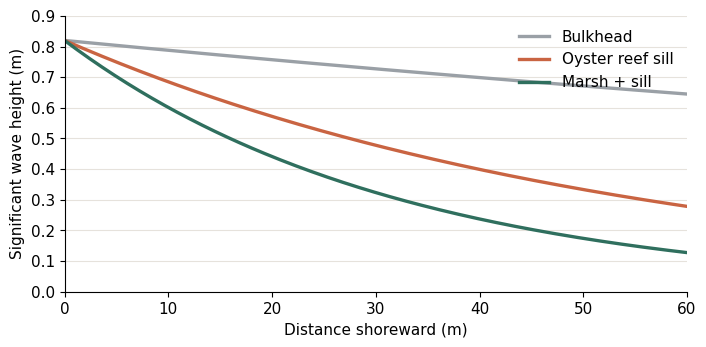

Python code for this plot: (Note: this script raises an exception after producing the figure.)
# Wave height across three shoreline types, for the demo thesis document.
import matplotlib
matplotlib.use("Agg")
import matplotlib.pyplot as plt
import numpy as np
plt.rcParams.update({"font.family": "Helvetica", "font.size": 11})
x = np.linspace(0, 60, 200)
fig, ax = plt.subplots(figsize=(7.2, 3.6), dpi=220)
for k, label, c in [(0.004, "Bulkhead", "#9aa0a6"), (0.018, "Oyster reef sill", "#c96442"), (0.031, "Marsh + sill", "#2f6f5e")]:
    ax.plot(x, 0.82 * np.exp(-k * x), lw=2.4, color=c, label=label)
ax.set_xlabel("Distance shoreward (m)")
ax.set_ylabel("Significant wave height (m)")
ax.spines[["top", "right"]].set_visible(False)
ax.grid(axis="y", color="#e6e2dc", lw=0.8)
ax.set_ylim(0, 0.9); ax.set_xlim(0, 60)
ax.legend(frameon=False, loc="upper right")
fig.tight_layout()
fig.savefig("/Users/naim/Desktop/Inline/video/seed/wave-chart.png", facecolor="white")
